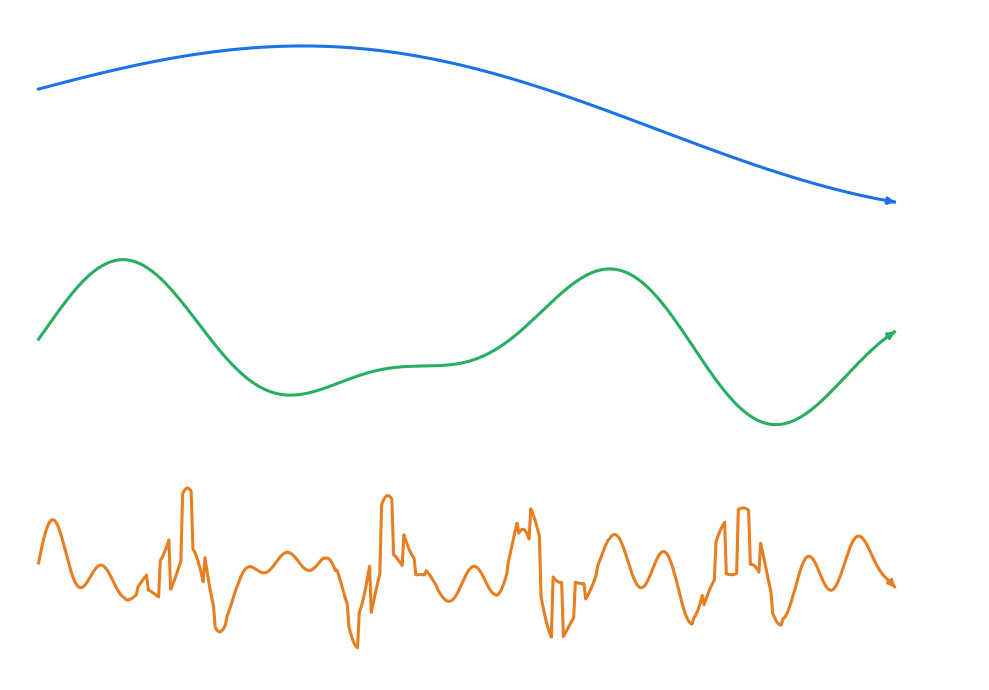

Write the Python code that produced this figure. (Note: this script raises an exception after producing the figure.)
"""Illustrate raw past actions vs. acceleration vs. jerk as a 3-panel figure."""
import numpy as np
import matplotlib.pyplot as plt


def arrow_at_end(ax, x, y, color):
    """Draw a small arrow at the last sample of (x, y) pointing in the curve's
    instantaneous direction so the curve clearly has a 'head'."""
    dx, dy = x[-1] - x[-2], y[-1] - y[-2]
    ax.annotate(
        "",
        xy=(x[-1] + dx * 0.6, y[-1] + dy * 0.6),
        xytext=(x[-1], y[-1]),
        arrowprops=dict(arrowstyle="-|>", color=color, lw=2.2),
    )


# Dense sampling for nice curves
t = np.linspace(0, 6, 500)

# ── Raw past action: smooth, low-frequency ─────────────────────────────────
raw = 0.6 * np.sin(0.7 * t) + 0.3 * np.cos(0.4 * t + 0.5)

# ── Acceleration: moderate-frequency, larger swings ────────────────────────
acc = (
    0.6 * np.sin(2.0 * t + 0.3)
    + 0.3 * np.sin(3.5 * t - 0.4)
)

# ── Jerk: jerky, high-frequency, sharp spikes ──────────────────────────────
rng = np.random.default_rng(7)
jerk_base = (
    0.5 * np.sin(8.0 * t)
    + 0.4 * np.sin(13.0 * t + 0.7)
    + 0.3 * np.sin(19.0 * t - 0.2)
)
# Add a few sharp impulse-like kinks
spike_centers = [1.0, 2.4, 3.6, 4.9]
spike = np.zeros_like(t)
for c in spike_centers:
    spike += 0.6 * np.sign(np.sin(40 * (t - c))) * np.exp(-((t - c) ** 2) / 0.04)
jerk = jerk_base + spike

# ── Plot ───────────────────────────────────────────────────────────────────
fig, axes = plt.subplots(3, 1, figsize=(10, 7), sharex=True,
                         facecolor="white")

curves = [
    (raw,  "#1a73e8", "raw past action  $a_{t-k}$",
     "smooth, low-frequency — the command trajectory itself"),
    (acc,  "#27ae60", "acceleration  $\\Delta a = a_{t-1} - a_{t-2}$",
     "moderate-frequency — first-order changes between commands"),
    (jerk, "#e67e22", "jerk  $\\Delta^2 a = a_{t-1} - 2 a_{t-2} + a_{t-3}$",
     "high-frequency, jerky — second-order changes"),
]

for ax, (y, color, label, subtitle) in zip(axes, curves):
    ax.plot(t, y, color=color, linewidth=2.2)
    arrow_at_end(ax, t, y, color)
    ax.set_xlim(t[0] - 0.2, t[-1] + 0.6)
    ymax = max(abs(y.min()), abs(y.max())) * 1.25
    ax.set_ylim(-ymax, ymax)
    ax.set_facecolor("white")
    ax.axis("off")

plt.tight_layout()
out = "/workspace/oat/scripts/enriched_past_curves.png"
plt.savefig(out, dpi=140, bbox_inches="tight", facecolor="white")
print(f"Saved diagram to {out}")
